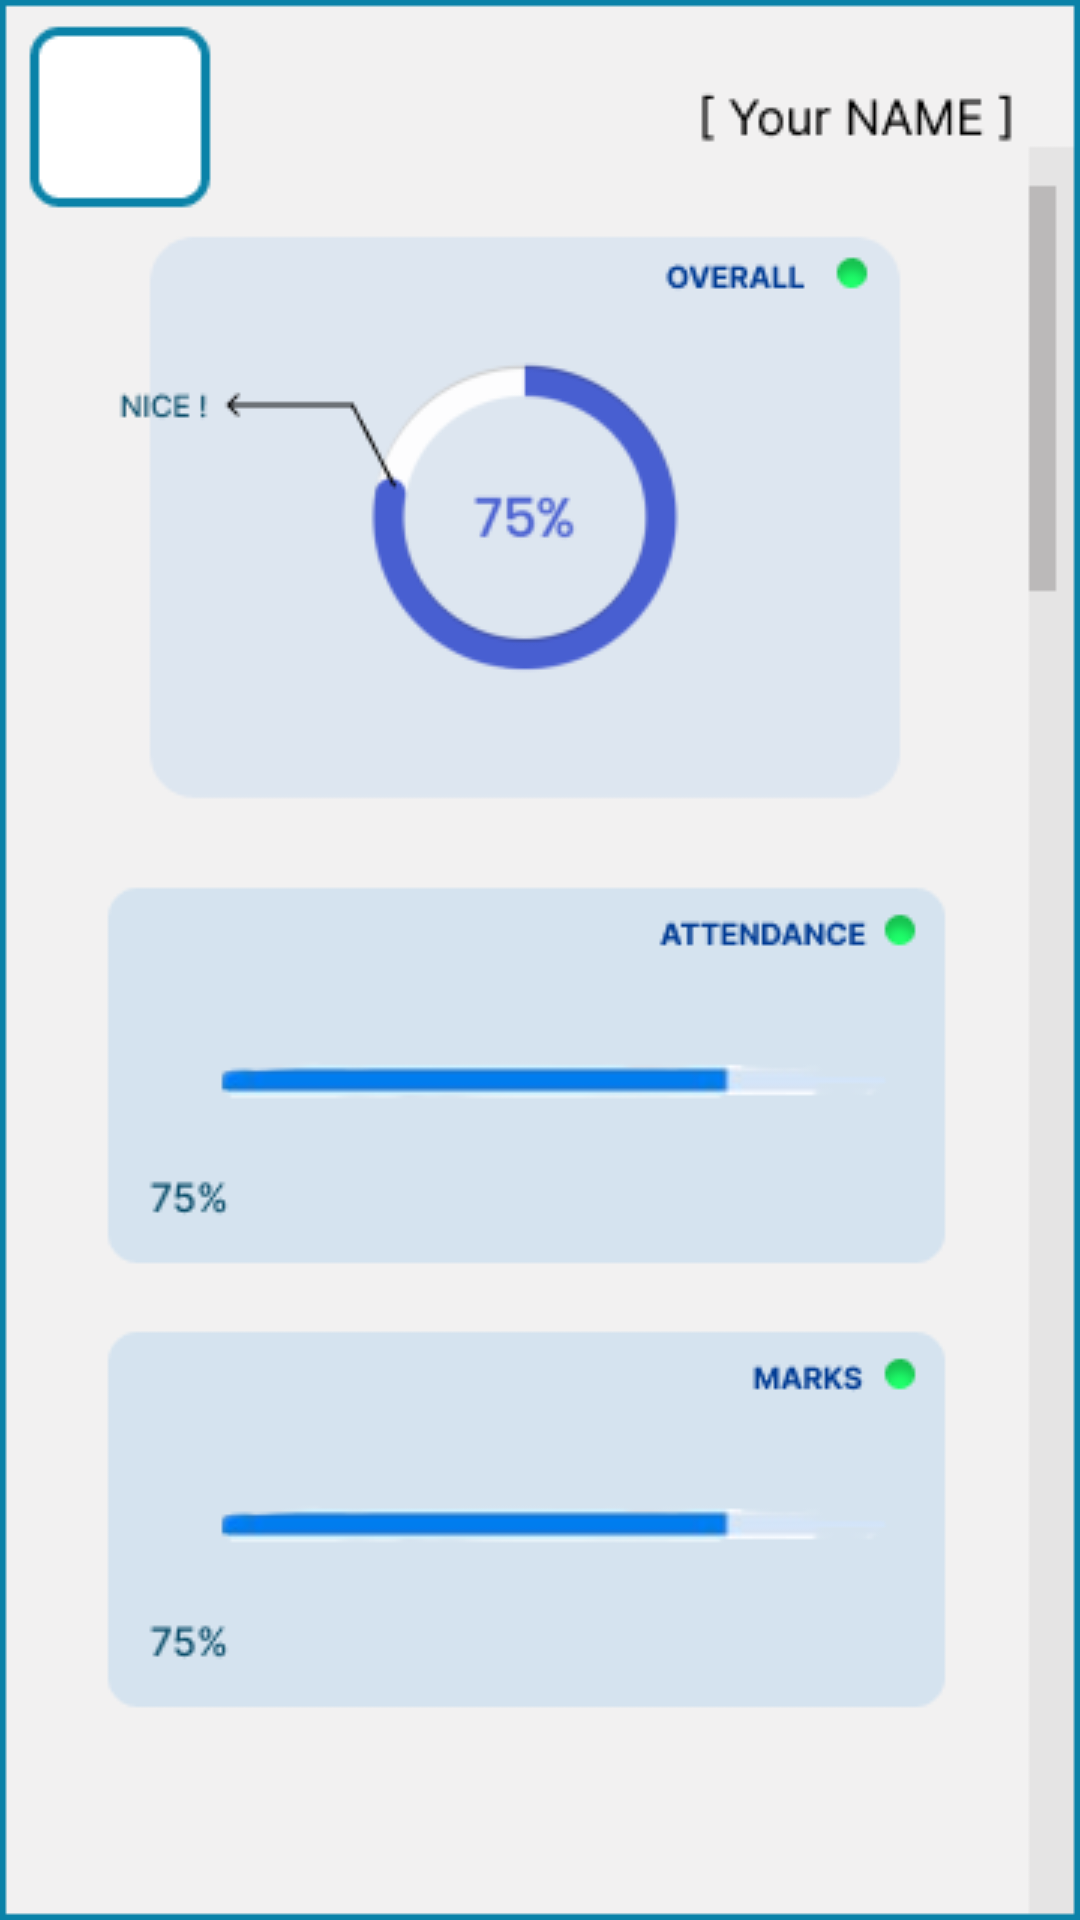

Produce the Android XML layout that renders to this screen, including the resource entries it uses.
<!-- AndroidManifest.xml: application theme Base.Theme.ClassConnect -->
<!-- res/layout/activity_progress.xml -->
<?xml version="1.0" encoding="utf-8"?>
<androidx.constraintlayout.widget.ConstraintLayout xmlns:android="http://schemas.android.com/apk/res/android"
    xmlns:app="http://schemas.android.com/apk/res-auto"
    xmlns:tools="http://schemas.android.com/tools"
    android:id="@+id/main"
    android:layout_width="match_parent"
    android:layout_height="match_parent"
    tools:context=".Progress.ProgressActivity">

    <ImageView
        android:layout_width="match_parent"
        android:layout_height="match_parent"
        android:src="@drawable/progress"
        app:layout_constraintBottom_toBottomOf="parent"
        app:layout_constraintEnd_toEndOf="parent"
        app:layout_constraintStart_toStartOf="parent"
        app:layout_constraintTop_toTopOf="parent" />

</androidx.constraintlayout.widget.ConstraintLayout>
<!-- resources referenced by this layout -->
<resources>
  <!-- drawable progress: png bitmap (drawable, 21197 bytes) -->
  <style name="Base.Theme.ClassConnect" parent="Theme.AppCompat.DayNight.NoActionBar">
          
          
      </style>
</resources>
